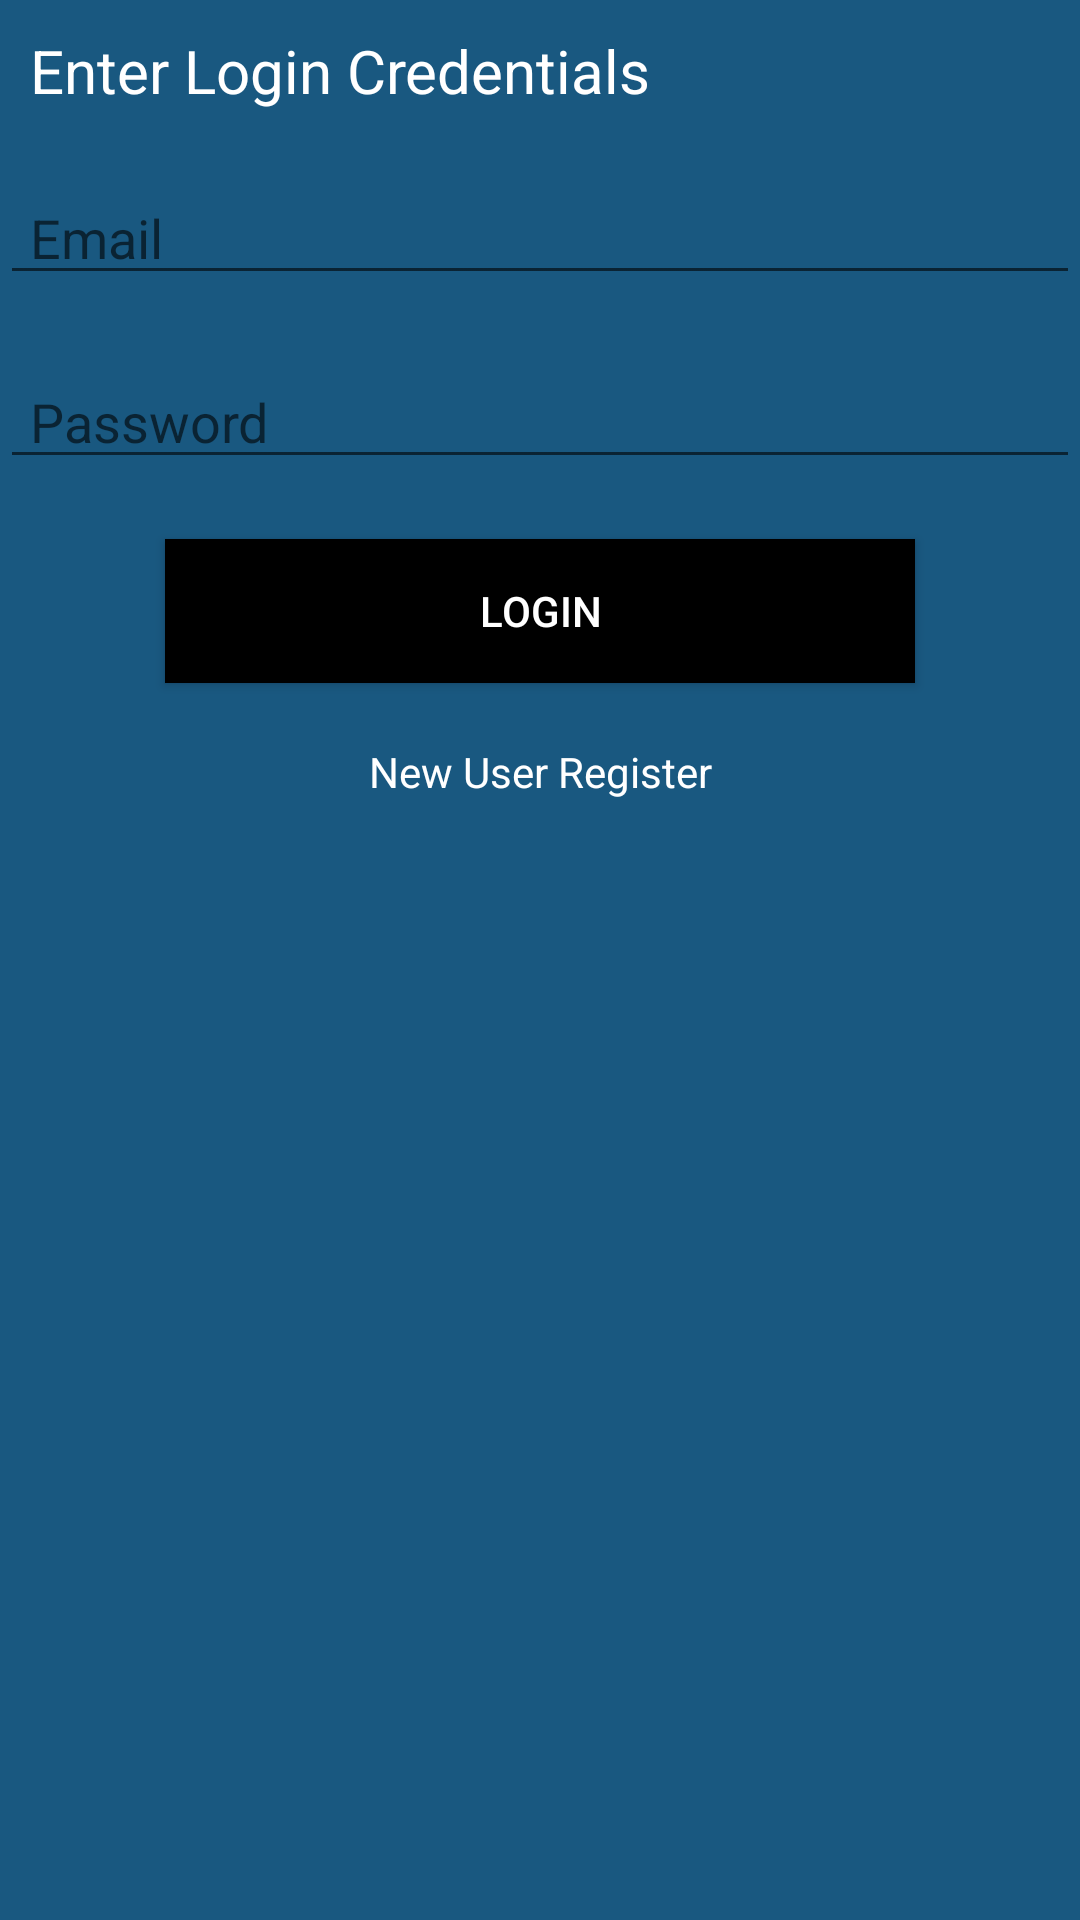

Write the Android layout XML for this screen, with the resource values it uses.
<!-- AndroidManifest.xml: application theme Theme.FinalYear -->
<!-- res/layout/activity_login.xml -->
<?xml version="1.0" encoding="utf-8"?>
<RelativeLayout xmlns:android="http://schemas.android.com/apk/res/android"
    xmlns:app="http://schemas.android.com/apk/res-auto"
    xmlns:tools="http://schemas.android.com/tools"
    android:layout_width="match_parent"
    android:layout_height="match_parent"
    android:background="@color/grey"
    tools:context=".Login">

    <TextView
        android:id="@+id/text_login"
        android:layout_width="match_parent"
        android:layout_height="wrap_content"
        android:text="Enter Login Credentials"
        android:textSize="20dp"
        android:layout_marginTop="10dp"
        android:textColor="@color/white"
        android:paddingLeft="10dp"
        android:layout_marginBottom="20dp"/>

    <EditText
        android:id="@+id/login_email"
        android:layout_width="match_parent"
        android:layout_height="wrap_content"
        android:hint="Email"
        android:textColor="@color/white"
        android:paddingLeft="10dp"
        android:layout_below="@+id/text_login"
        android:layout_marginBottom="20dp"
        />

    <EditText
        android:id="@+id/login_password"
        android:layout_width="match_parent"
        android:layout_height="wrap_content"
        android:hint="Password"
        android:layout_below="@+id/login_email"
        android:textColor="@color/white"
        android:paddingLeft="10dp"
        android:layout_marginBottom="20dp"
        />

    <androidx.appcompat.widget.AppCompatButton
        android:id="@+id/login"
        android:layout_width="250dp"
        android:layout_height="wrap_content"
        android:layout_below="@+id/login_password"
        android:textColor="@color/white"
        android:layout_centerVertical="true"
        android:layout_centerHorizontal="true"
        android:background="@color/black"
        android:text="Login"
        android:layout_marginBottom="20dp"/>

    <TextView
        android:id="@+id/text_register"
        android:layout_width="match_parent"
        android:textColor="@color/white"
        android:layout_height="wrap_content"
        android:layout_below="@+id/login"
        android:text="New User Register"
        android:layout_marginBottom="20dp"
        android:textAlignment="center"/>

</RelativeLayout>
<!-- resources referenced by this layout -->
<resources>
  <color name="black">#FF000000</color>
  <color name="grey">#195880</color>
  <color name="white">#FFFFFFFF</color>
  <style name="Theme.FinalYear" parent="Theme.MaterialComponents.DayNight.DarkActionBar">
          
          <item name="colorPrimary">@color/purple_500</item>
          <item name="colorPrimaryVariant">@color/purple_700</item>
          <item name="colorOnPrimary">@color/white</item>
          
          <item name="colorSecondary">@color/teal_200</item>
          <item name="colorSecondaryVariant">@color/teal_700</item>
          <item name="colorOnSecondary">@color/black</item>
          
          <item name="android:statusBarColor">?attr/colorPrimaryVariant</item>
          
      </style>
  <color name="purple_500">#FF6200EE</color>
  <color name="purple_700">#FF3700B3</color>
  <color name="teal_200">#FF03DAC5</color>
  <color name="teal_700">#FF018786</color>
</resources>
